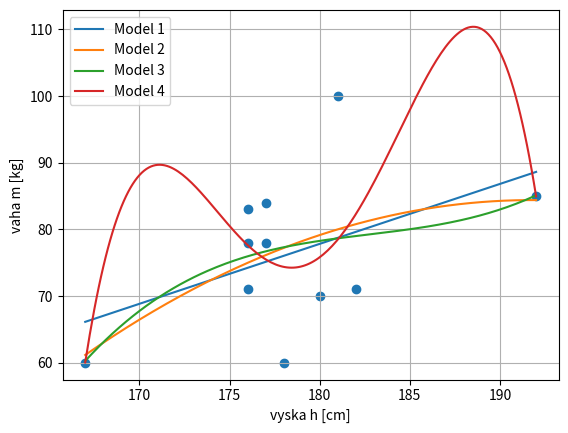

The matplotlib source for this figure:
import matplotlib.pyplot as plt
import numpy as np

if __name__=="__main__":

    h = np.array([177,167,192,176,180,182,178,176,177,176,181])
    m = np.array([78,60,85,71,70,71,60,78,84,83,100])

    for order in [1,2,3,4] :
        A = np.ones((len(h),order+1))
        for col in range(order):
            A[:,col]=h**(order-col)

        AtA = A.transpose() @ A
        Atb = A.transpose() @ m

        koef = np.linalg.solve(AtA, Atb)
        err = np.linalg.norm(A@koef-h)/len(h) # chyba vztazena na pocet prvku
        print(f"ORDER:{order}")
        print(f" Koeficienty {koef}")
        print(f"MSE:{err}")
        print("--"*20)

        x_graf = np.linspace(min(h), max(h), 200)
        y_graf = np.polyval(koef, x_graf)
        plt.plot(x_graf, y_graf, label=f"Model {order}")



    plt.scatter(x=h,y=m)
    plt.xlabel("vyska h [cm]")
    plt.ylabel("vaha m [kg]")
    plt.grid()
    plt.legend()
    plt.show()
